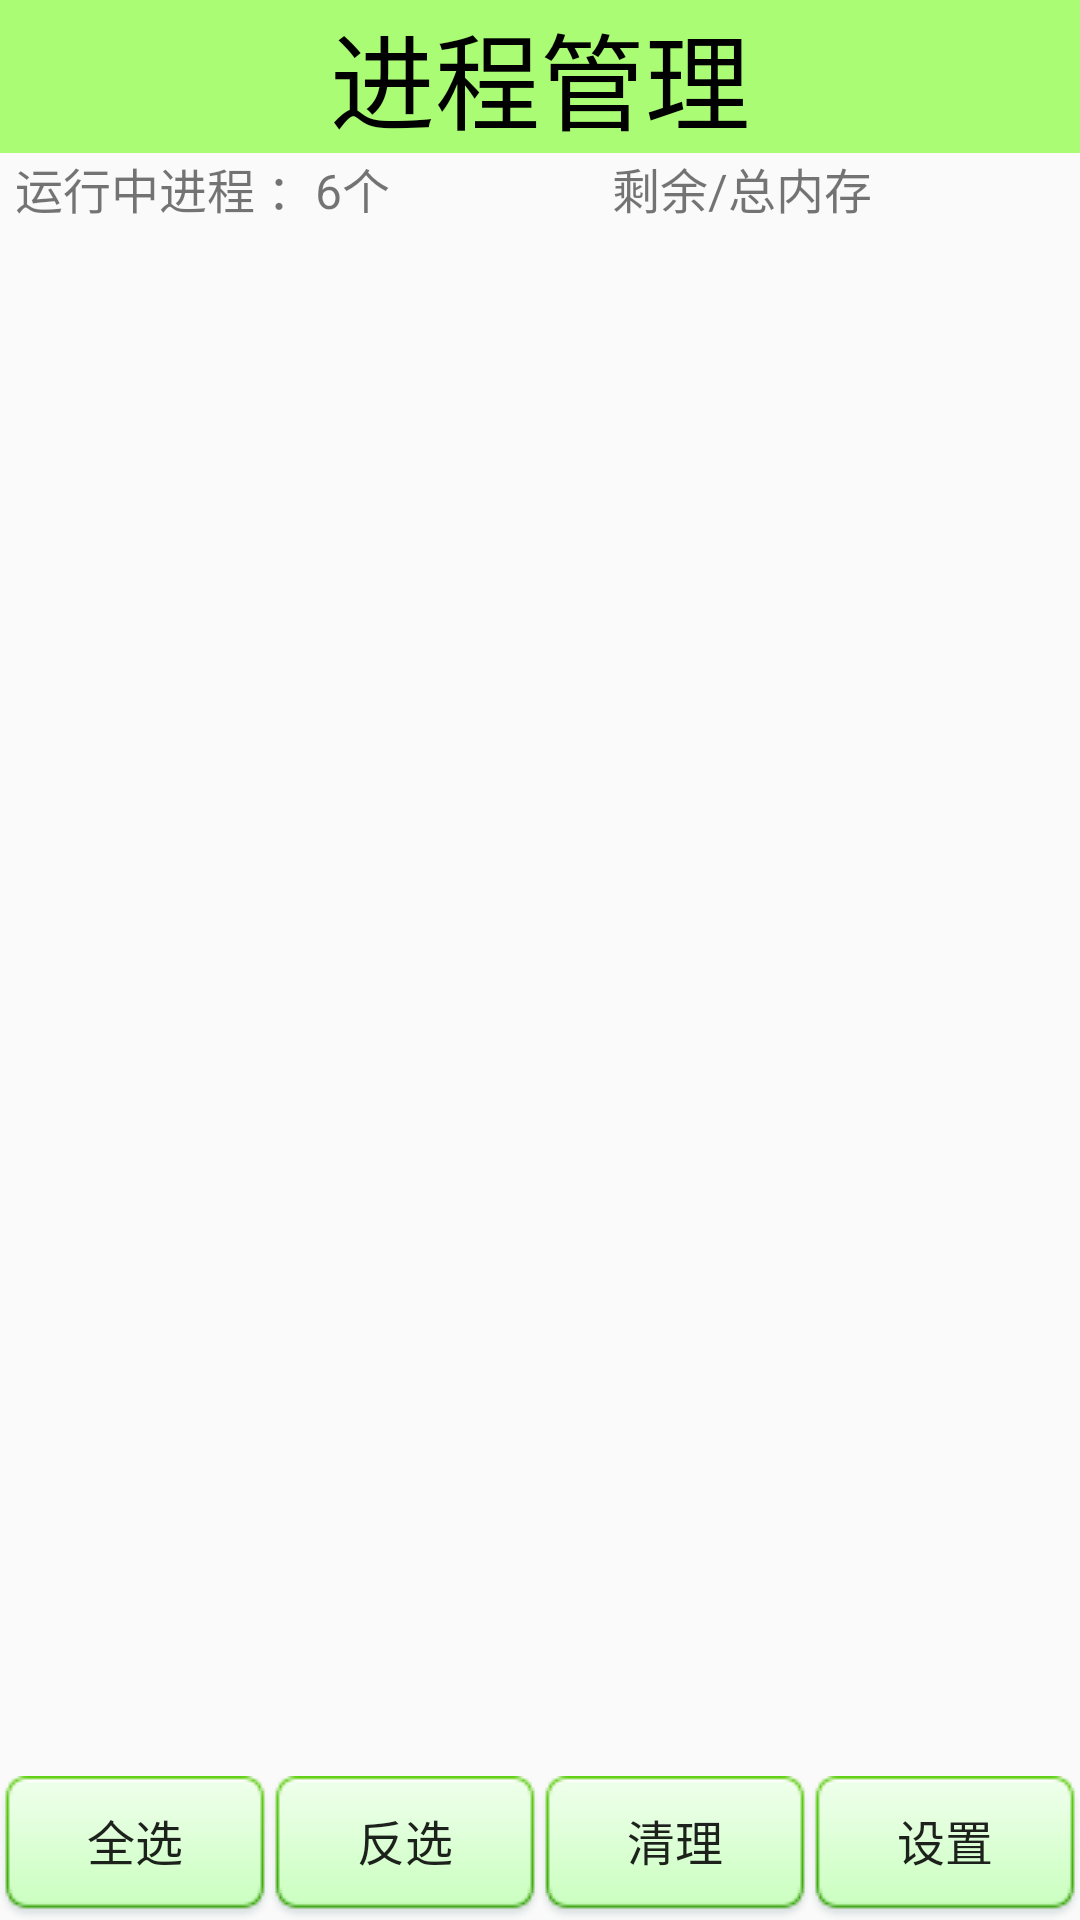

This screen was rendered from an Android layout file. Write that file and the resources it references.
<!-- AndroidManifest.xml: application theme AppTheme -->
<!-- res/layout/activity_task_manager.xml -->
<?xml version="1.0" encoding="utf-8"?>
<LinearLayout xmlns:android="http://schemas.android.com/apk/res/android"
    android:layout_width="match_parent"
    android:layout_height="match_parent"
    android:orientation="vertical">

    <TextView
        style="@style/TitleStyle"
        android:text="进程管理" />

    <LinearLayout
        android:background="@mipmap/button_normal"
        android:layout_width="match_parent"
        android:layout_height="22dp"
        android:orientation="horizontal">

        <TextView
            android:id="@+id/tv_task_process_count"
            android:layout_width="wrap_content"
            android:layout_height="wrap_content"
            android:layout_marginLeft="5dp"
            android:layout_weight="1"
            android:text="运行中进程 ：6个"
            android:textSize="@dimen/txt_m" />

        <TextView
            android:id="@+id/tv_task_memory"
            android:layout_width="wrap_content"
            android:layout_height="wrap_content"
            android:layout_marginLeft="5dp"
            android:layout_weight="1"
            android:text="剩余/总内存"
            android:textSize="@dimen/txt_m" />
    </LinearLayout>

    <ListView
        android:id="@+id/list_view"
        android:layout_width="match_parent"
        android:layout_height="match_parent"
        android:layout_weight="23">

    </ListView>

    <LinearLayout
        android:layout_width="match_parent"
        android:layout_height="wrap_content"
        android:orientation="horizontal">


        <Button
            android:layout_width="wrap_content"
            android:layout_height="wrap_content"
            android:layout_weight="1"
            android:background="@drawable/btn_selector_green"
            android:text="全选"
            android:onClick="selectAll"
            android:textSize="@dimen/txt_m" />

        <Button
            android:layout_width="wrap_content"
            android:layout_height="wrap_content"
            android:layout_weight="1"
            android:background="@drawable/btn_selector_green"
            android:text="反选"
            android:onClick="selectNone"
            android:textSize="@dimen/txt_m" />

        <Button
            android:layout_width="wrap_content"
            android:layout_height="wrap_content"
            android:layout_weight="1"
            android:background="@drawable/btn_selector_green"
            android:text="清理"
            android:onClick="killProcess"
            android:textSize="@dimen/txt_m" />

        <Button
            android:layout_width="wrap_content"
            android:layout_height="wrap_content"
            android:layout_weight="1"
            android:background="@drawable/btn_selector_green"
            android:text="设置"
            android:onClick="openSetting"
            android:textSize="@dimen/txt_m" />


    </LinearLayout>


</LinearLayout>
<!-- resources referenced by this layout -->
<resources>
  <dimen name="txt_m">16sp</dimen>
  <!-- drawable btn_selector_green (drawable) -->
  <?xml version="1.0" encoding="utf-8"?>
  <selector xmlns:android="http://schemas.android.com/apk/res/android">
  <item android:state_pressed="true" android:drawable="@drawable/btn_green_select"/>
      <item android:state_pressed="false" android:drawable="@drawable/btn_green_select"/>
  </selector>
  <style name="TitleStyle">
          <item name="android:layout_width">match_parent</item>
          <item name="android:layout_height">wrap_content</item>
          <item name="android:background">#8866ff00</item>
          <item name="android:gravity">center_horizontal</item>
          <item name="android:textColor">@color/black</item>
          <item name="android:textSize">35dp</item>
      </style>
  <style name="AppTheme" parent="Theme.AppCompat.Light.DarkActionBar">
          
          <item name="colorPrimary">@color/colorPrimary</item>
          <item name="colorPrimaryDark">@color/colorPrimaryDark</item>
          <item name="colorAccent">@color/colorAccent</item>
      </style>
  <color name="black">#000000</color>
  <color name="colorPrimary">#3F51B5</color>
  <color name="colorPrimaryDark">#303F9F</color>
  <color name="colorAccent">#FF4081</color>
</resources>
